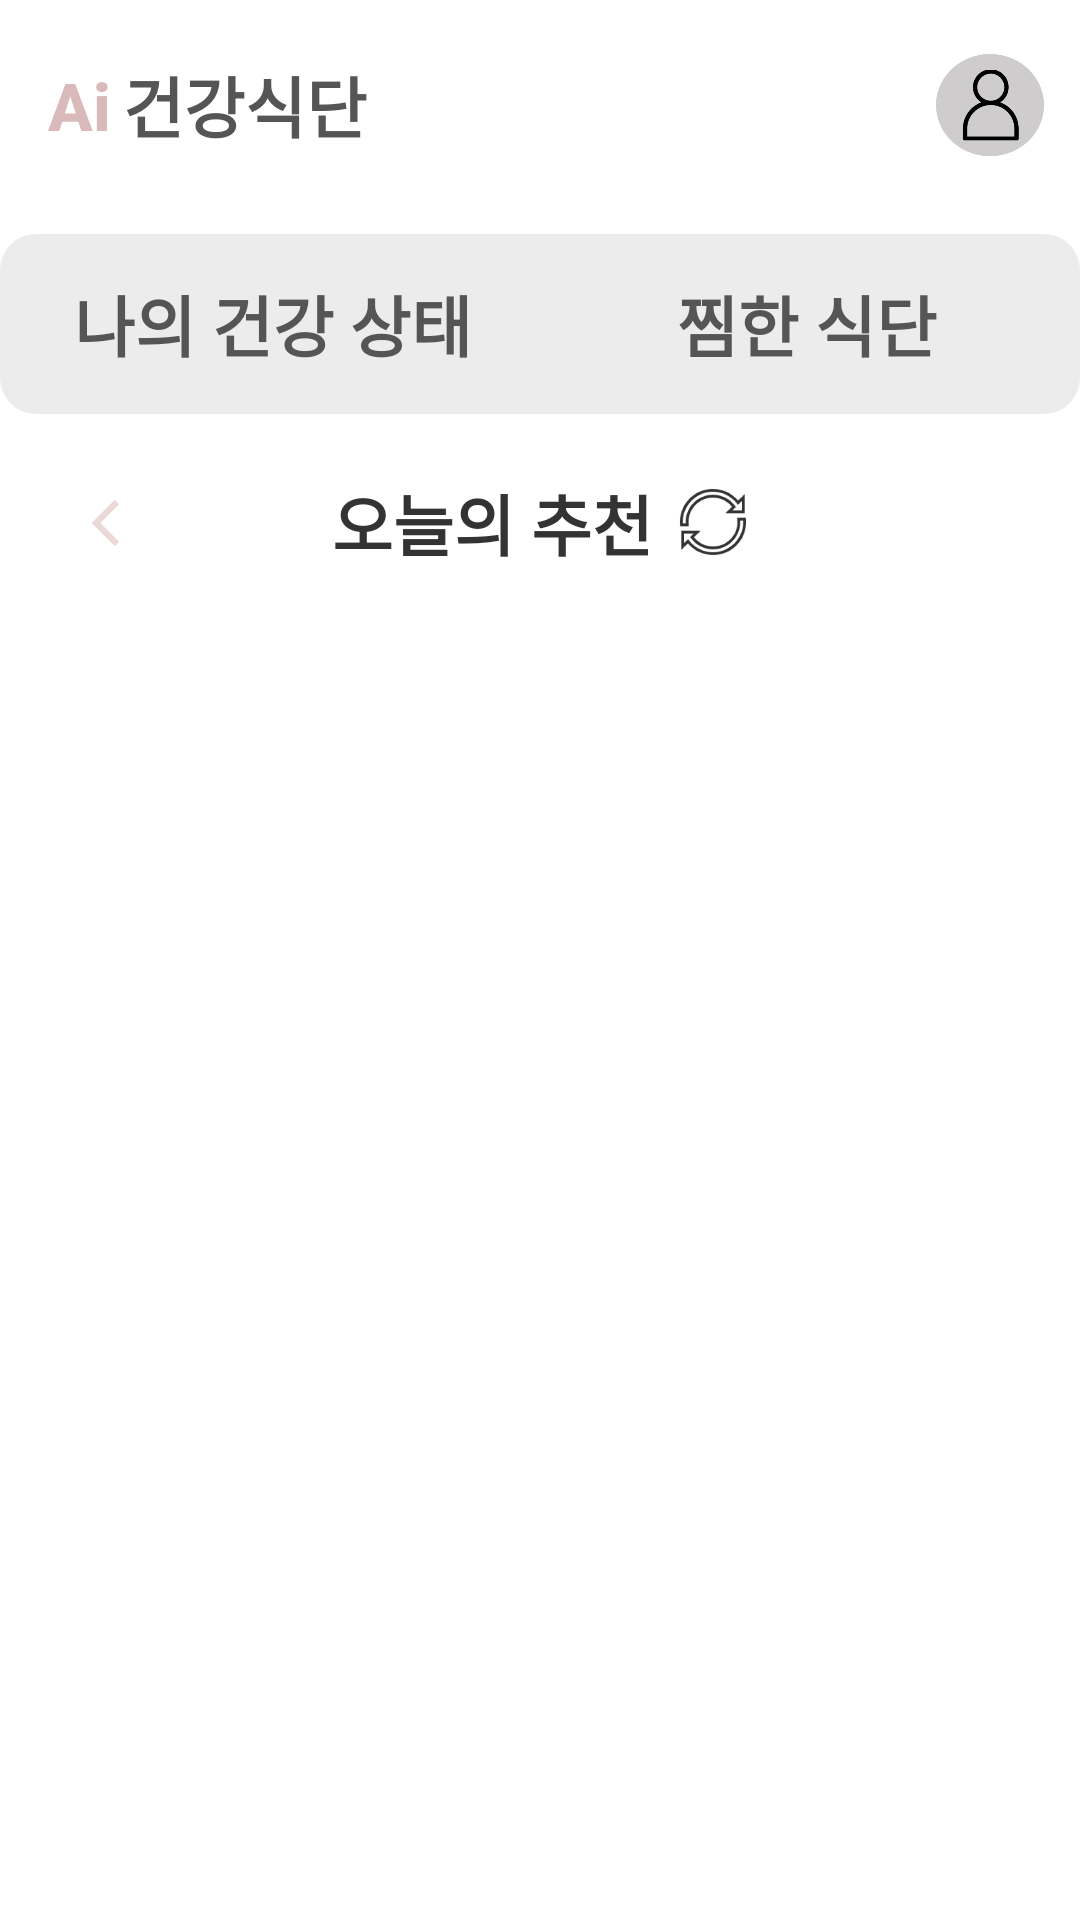

Here is an Android app screen rendered from its layout file. Give the layout XML and the strings, colors and styles it references.
<!-- AndroidManifest.xml: application theme Theme.Aihealth -->
<!-- res/layout/activity_today_menu.xml -->
<?xml version="1.0" encoding="utf-8"?>
<androidx.constraintlayout.widget.ConstraintLayout
    xmlns:android="http://schemas.android.com/apk/res/android"
    xmlns:app="http://schemas.android.com/apk/res-auto"
    android:id="@+id/main_root"
    android:layout_width="match_parent"
    android:layout_height="match_parent"
    android:background="@color/white">

    
    <LinearLayout
        android:id="@+id/top_bar"
        android:layout_width="0dp"
        android:layout_height="70dp"
        android:gravity="center_vertical"
        android:paddingStart="16dp"
        android:paddingEnd="12dp"
        app:layout_constraintTop_toTopOf="parent"
        app:layout_constraintStart_toStartOf="parent"
        app:layout_constraintEnd_toEndOf="parent">

        <TextView
            android:id="@+id/tv_logo_ai"
            android:layout_width="wrap_content"
            android:layout_height="wrap_content"
            android:text="@string/logo_ai"
            android:textColor="@color/pink_300"
            android:textSize="22sp"
            android:textStyle="bold"
            android:fontFamily="sans-serif-medium"/>

        <TextView
            android:id="@+id/tv_logo_rest"
            android:layout_width="wrap_content"
            android:layout_height="wrap_content"
            android:layout_marginStart="4dp"
            android:fontFamily="sans-serif-medium"
            android:text="@string/logo_rest"
            android:textColor="@color/text_primary"
            android:textSize="22sp"
            android:textStyle="bold" />

        <View
            android:layout_width="0dp"
            android:layout_height="0dp"
            android:layout_weight="1"/>

        <ImageButton
            android:id="@+id/btn_mypage"
            android:layout_width="36dp"
            android:layout_height="36dp"
            android:background="?attr/selectableItemBackgroundBorderless"
            android:contentDescription="@string/cd_mypage"
            android:scaleType="centerInside"
            android:src="@drawable/ic_mypage"/>
    </LinearLayout>

    
    <LinearLayout
        android:id="@+id/segment_tabs"
        android:layout_width="0dp"
        android:layout_height="60dp"
        android:layout_marginTop="8dp"
        android:background="@drawable/bg_segment_container"
        android:padding="2dp"
        android:orientation="horizontal"
        app:layout_constraintTop_toBottomOf="@id/top_bar"
        app:layout_constraintStart_toStartOf="parent"
        app:layout_constraintEnd_toEndOf="parent">

        <TextView
            android:id="@+id/tab_health_state"
            style="@style/SegmentTab"
            android:text="@string/tab_health_state"
            android:textSize="22sp"
            android:background="@drawable/bg_tab_selected"/>

        <TextView
            android:id="@+id/tab_saved_menu"
            style="@style/SegmentTab"
            android:text="@string/tab_saved_menu"
            android:textSize="22sp"
            android:background="@drawable/bg_tab_unselected"/>
    </LinearLayout>

    
    <ImageView
        android:id="@+id/btn_back"
        android:layout_width="32dp"
        android:layout_height="32dp"
        android:layout_marginStart="20dp"
        android:contentDescription="@string/cd_back"
        android:src="@drawable/ic_arrow_back_24"
        app:tint="@color/brandSecondary"
        app:layout_constraintStart_toStartOf="parent"
        app:layout_constraintTop_toTopOf="@id/title_row"
        app:layout_constraintBottom_toBottomOf="@id/title_row"/>

    
    <LinearLayout
        android:id="@+id/title_row"
        android:layout_width="wrap_content"
        android:layout_height="wrap_content"
        android:layout_marginTop="20dp"
        android:orientation="horizontal"
        android:gravity="center_vertical"
        android:baselineAligned="false"
        app:layout_constraintTop_toBottomOf="@id/segment_tabs"
        app:layout_constraintStart_toStartOf="parent"
        app:layout_constraintEnd_toEndOf="parent">

        <TextView
            android:id="@+id/tv_title"
            android:layout_width="wrap_content"
            android:layout_height="wrap_content"
            android:text="@string/title_today_recommend"
            android:textSize="22sp"
            android:textStyle="bold"
            android:textColor="#333333"/>

        <ImageButton
            android:id="@+id/btn_refresh"
            android:layout_width="24dp"
            android:layout_height="24dp"
            android:layout_marginStart="8dp"
            android:padding="0dp"
            android:background="@null"
            app:srcCompat="@drawable/ic_refresh_24"
            app:tint="#333333"
            android:contentDescription="@string/cd_refresh"
            android:scaleType="centerInside"/>
    </LinearLayout>

    
    <TextView
        android:id="@+id/tv_analysis"
        android:layout_width="0dp"
        android:layout_height="wrap_content"
        android:layout_marginStart="20dp"
        android:layout_marginEnd="20dp"
        android:layout_marginTop="8dp"
        android:textSize="14sp"
        android:textColor="#444"
        app:layout_constraintTop_toBottomOf="@id/title_row"
        app:layout_constraintStart_toStartOf="parent"
        app:layout_constraintEnd_toEndOf="parent" />

    
    <androidx.recyclerview.widget.RecyclerView
        android:id="@+id/rv_today_recommend"
        android:layout_width="0dp"
        android:layout_height="0dp"
        android:clipToPadding="false"
        android:paddingStart="20dp"
        android:paddingEnd="20dp"
        android:paddingTop="16dp"
        android:paddingBottom="16dp"
        app:layout_constraintTop_toBottomOf="@id/tv_analysis"
        app:layout_constraintBottom_toBottomOf="parent"
        app:layout_constraintStart_toStartOf="parent"
        app:layout_constraintEnd_toEndOf="parent"/>

    
    <ProgressBar
        android:id="@+id/progress"
        style="?android:attr/progressBarStyleLarge"
        android:layout_width="48dp"
        android:layout_height="48dp"
        android:visibility="gone"
        app:layout_constraintTop_toTopOf="parent"
        app:layout_constraintBottom_toBottomOf="parent"
        app:layout_constraintStart_toStartOf="parent"
        app:layout_constraintEnd_toEndOf="parent"/>

</androidx.constraintlayout.widget.ConstraintLayout>
<!-- resources referenced by this layout -->
<resources>
  <color name="brandSecondary">#EDD8D8</color>
  <color name="pink_300">#D9B9B9</color>
  <color name="text_primary">#555555</color>
  <color name="white">#FFFFFFFF</color>
  <!-- drawable bg_segment_container (drawable) -->
  <shape xmlns:android="http://schemas.android.com/apk/res/android" android:shape="rectangle">
      <solid android:color="@color/tab_bg"/>
      <corners android:radius="12dp"/>
  </shape>
  <!-- drawable ic_arrow_back_24: png bitmap (drawable, 1028 bytes) -->
  <!-- drawable ic_mypage: png bitmap (drawable, 7616 bytes) -->
  <!-- drawable ic_refresh_24: png bitmap (drawable, 10214 bytes) -->
  <string name="cd_back">뒤로가기</string>
  <string name="cd_mypage">마이페이지</string>
  <string name="cd_refresh">새로고침</string>
  <string name="logo_ai">Ai</string>
  <string name="logo_rest">건강식단</string>
  <string name="tab_health_state">나의 건강 상태</string>
  <string name="tab_saved_menu">찜한 식단</string>
  <string name="title_today_recommend">오늘의 추천</string>
  <style name="SegmentTab">
          <item name="android:layout_width">0dp</item>
          <item name="android:layout_height">match_parent</item>
          <item name="android:layout_weight">1</item>
          <item name="android:gravity">center</item>
          <item name="android:textSize">14sp</item>
          <item name="android:textStyle">bold</item>
          <item name="android:fontFamily">sans-serif-medium</item>
          <item name="android:textColor">@color/text_primary</item>
          <item name="android:background">@drawable/bg_tab_unselected</item>
      </style>
  <style name="Theme.Aihealth" parent="Theme.MaterialComponents.DayNight.NoActionBar">
          <item name="colorPrimary">@color/your_primary_color</item>
          <item name="colorPrimaryVariant">@color/your_primary_dark_color</item>
          <item name="colorOnPrimary">@color/your_on_primary_color</item>
          <item name="colorSecondary">@color/your_secondary_color</item>
          <item name="colorSecondaryVariant">@color/your_secondary_dark_color</item>
          <item name="colorOnSecondary">@color/your_on_secondary_color</item>
          <item name="android:statusBarColor">?attr/colorPrimaryVariant</item>
      </style>
  <color name="tab_bg">#ECECEC</color>
  <color name="your_primary_color">#FF6200EE</color>
  <color name="your_primary_dark_color">#FF3700B3</color>
  <color name="your_on_primary_color">#FFFFFFFF</color>
  <color name="your_secondary_color">#FF03DAC5</color>
  <color name="your_secondary_dark_color">#FF018786</color>
  <color name="your_on_secondary_color">#FF000000</color>
</resources>
